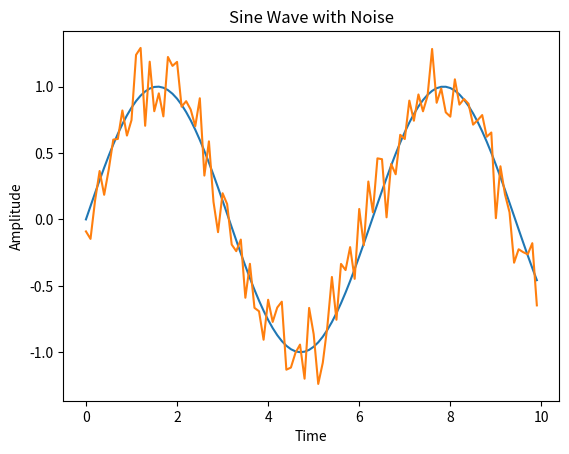
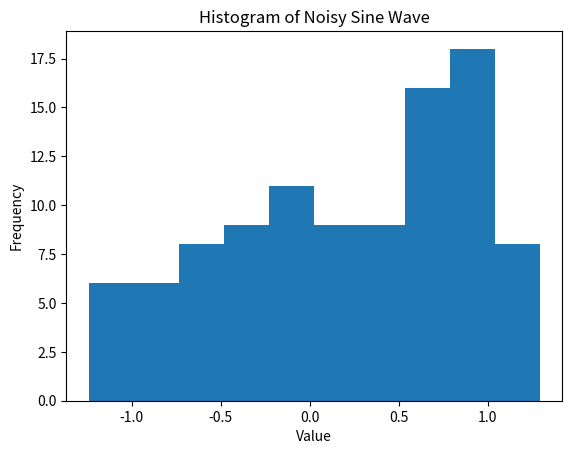
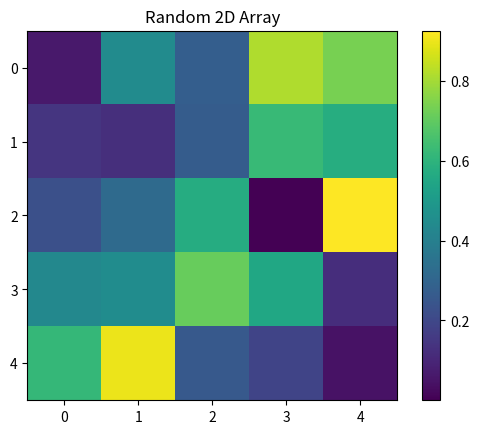

Write Python code to recreate these figures, in order.
import numpy as np

mylist = [2, 5, 3, 9, 5, 2]
myarray = np.array(mylist)

print(type(myarray))  # <class 'numpy.ndarray'>
print(myarray.dtype)  # int64
print(myarray.shape)  # (6,)

zeros_array = np.zeros((2, 3))
ones_array = np.ones((2, 3))
range_array = np.arange(0, 10, 2)
linspace_array = np.linspace(0, 1, 5)

print(zeros_array)
print(ones_array)
print(range_array)
print(linspace_array)

print(myarray + 3)
print(myarray * 2)

print(np.sin(myarray))
print(np.exp(myarray))
print(np.log10(myarray))

print(myarray > 3)

nd_array = np.random.normal(10, 2, (3, 4))
print(nd_array)
print(nd_array.sum())          # Total sum
print(nd_array.mean(axis=0))   # Mean along the first axis (rows)

import matplotlib.pyplot as plt

time = np.arange(0, 10, 0.1)
sine_wave = np.sin(time)
noisy_wave = sine_wave + np.random.normal(0, 0.2, len(sine_wave))

plt.plot(time, sine_wave)
plt.plot(time, noisy_wave)
plt.xlabel('Time')
plt.ylabel('Amplitude')
plt.title('Sine Wave with Noise')
plt.show()

plt.hist(noisy_wave, bins=10)
plt.xlabel('Value')
plt.ylabel('Frequency')
plt.title('Histogram of Noisy Sine Wave')
plt.show()

random_array = np.random.rand(5, 5)

plt.imshow(random_array, cmap='viridis')
plt.colorbar()
plt.title('Random 2D Array')
plt.show()
